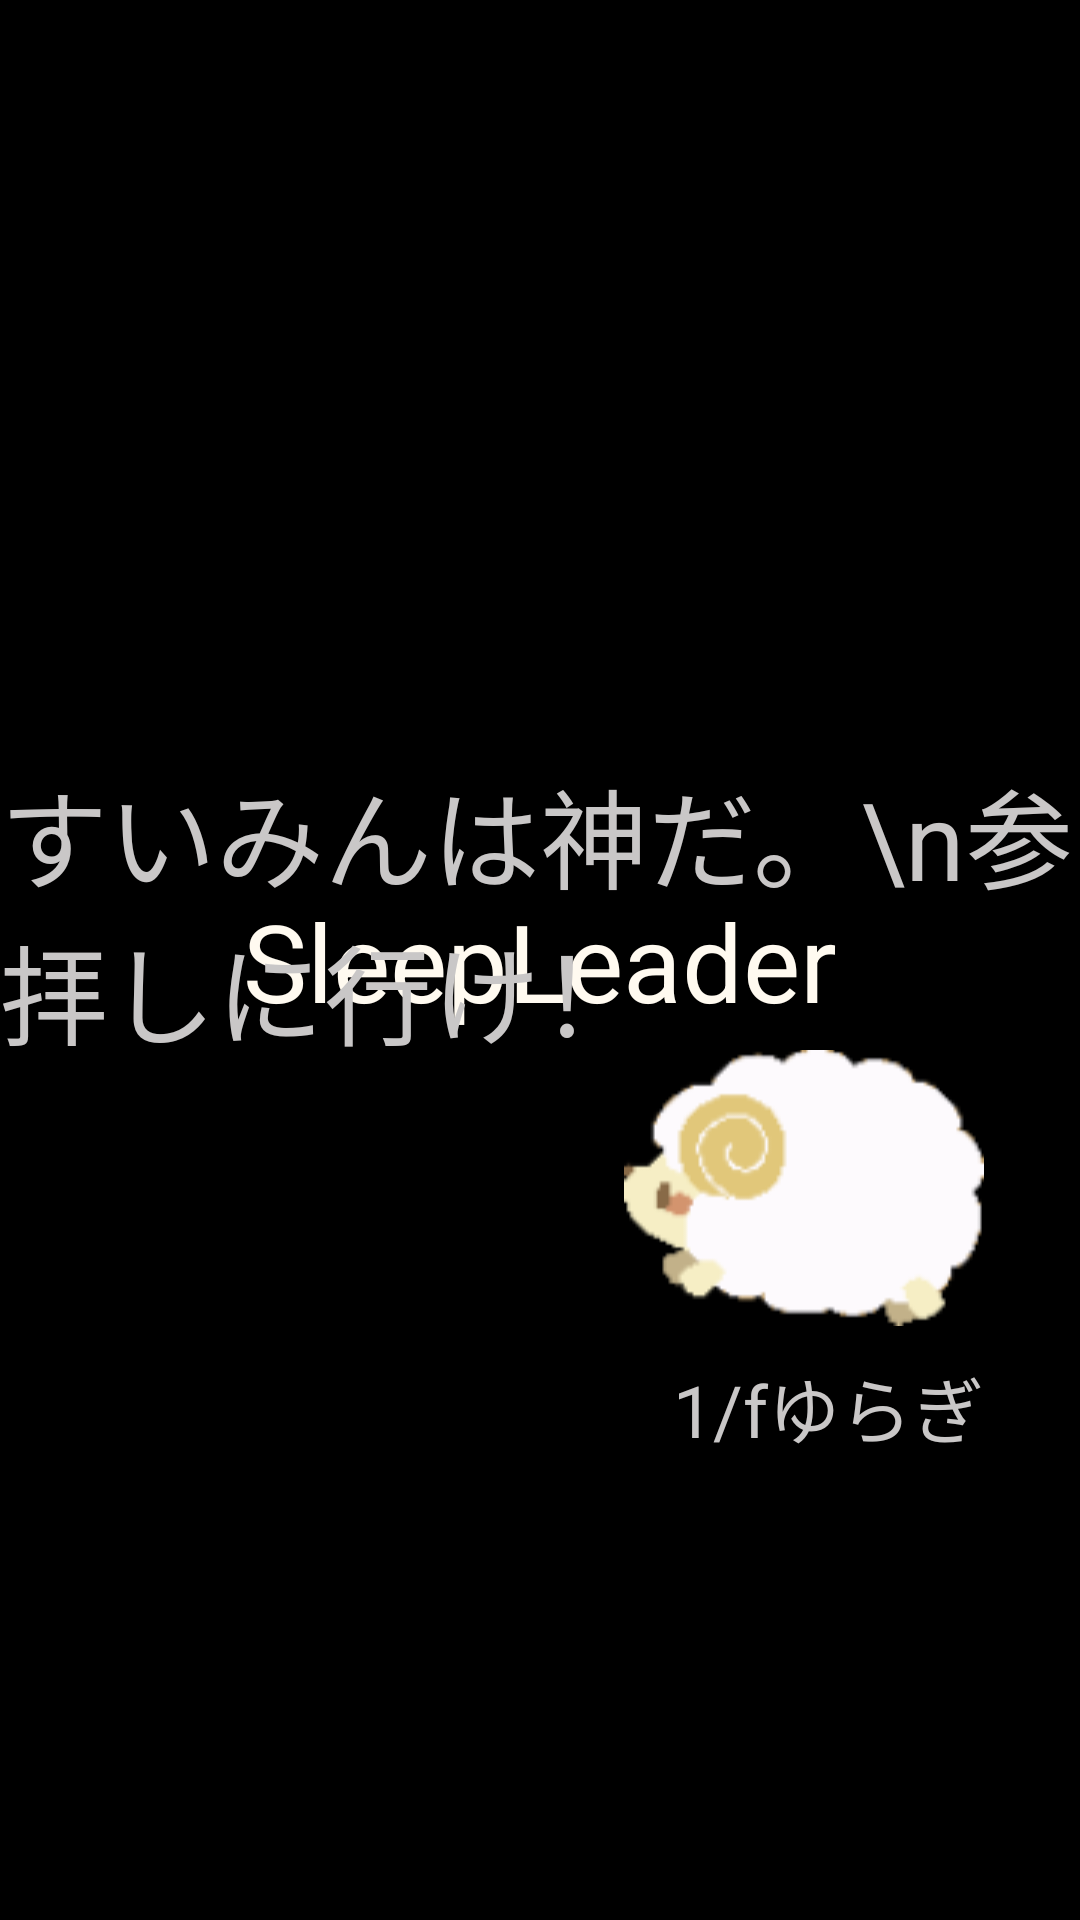

This screen was rendered from an Android layout file. Write that file and the resources it references.
<!-- AndroidManifest.xml: application theme AppTheme -->
<!-- res/layout/activity_fade_in.xml -->
<?xml version="1.0" encoding="utf-8"?>
<androidx.constraintlayout.widget.ConstraintLayout xmlns:android="http://schemas.android.com/apk/res/android"
        xmlns:app="http://schemas.android.com/apk/res-auto"
        xmlns:tools="http://schemas.android.com/tools"
        android:layout_width="match_parent"
        android:layout_height="match_parent"
        android:background="#000000"
        tools:context=".FadeIn">

    <TextView
            android:id="@+id/title"
            android:layout_width="wrap_content"
            android:layout_height="wrap_content"
            android:text="SleepLeader"
            android:textColor="#fffaf0"
            android:textSize="36sp"
            app:layout_constraintBottom_toBottomOf="parent"
            app:layout_constraintEnd_toEndOf="parent"
            app:layout_constraintStart_toStartOf="parent"
            app:layout_constraintTop_toTopOf="parent" />

    <TextView
            android:id="@+id/msg"
            android:layout_width="wrap_content"
            android:layout_height="wrap_content"
            android:text="すいみんは神だ。\n参拝しに行け！"
            android:textColor="#C9C7C7"
            android:textSize="36sp"
            app:layout_constraintBottom_toBottomOf="parent"
            app:layout_constraintEnd_toEndOf="parent"
            app:layout_constraintHorizontal_bias="0.497"
            app:layout_constraintStart_toStartOf="parent"
            app:layout_constraintTop_toTopOf="parent"
            app:layout_constraintVertical_bias="0.47" />

    <TextView
            android:id="@+id/name"
            android:layout_width="wrap_content"
            android:layout_height="wrap_content"
            android:layout_marginTop="8dp"
            android:layout_marginEnd="32dp"
            android:text="1/fゆらぎ"
            android:textColor="#C9C7C7"
            android:textSize="24sp"
            app:layout_constraintEnd_toEndOf="parent"
            app:layout_constraintTop_toBottomOf="@+id/imageView2" />

    <ImageView
            android:id="@+id/imageView2"
            android:layout_width="0dp"
            android:layout_height="95dp"
            android:layout_marginTop="4dp"
            android:layout_marginEnd="32dp"
            app:layout_constraintEnd_toEndOf="parent"
            app:layout_constraintTop_toBottomOf="@+id/title"
            app:srcCompat="@drawable/sheep" />

</androidx.constraintlayout.widget.ConstraintLayout>
<!-- resources referenced by this layout -->
<resources>
  <!-- drawable sheep: png bitmap (drawable, 4377 bytes) -->
  <style name="AppTheme" parent="Theme.AppCompat.Light.DarkActionBar">
          
          <item name="colorPrimary">@color/colorPrimary</item>
          <item name="colorPrimaryDark">@color/colorPrimaryDark</item>
          <item name="colorAccent">@color/colorAccent</item>
      </style>
  <!-- not gathered from this repository: default colours our renderer supplied (Android Studio template values) -->
  <color name="colorPrimary">#FF6200EE</color>
  <color name="colorPrimaryDark">#FF3700B3</color>
  <color name="colorAccent">#FF03DAC5</color>
</resources>
